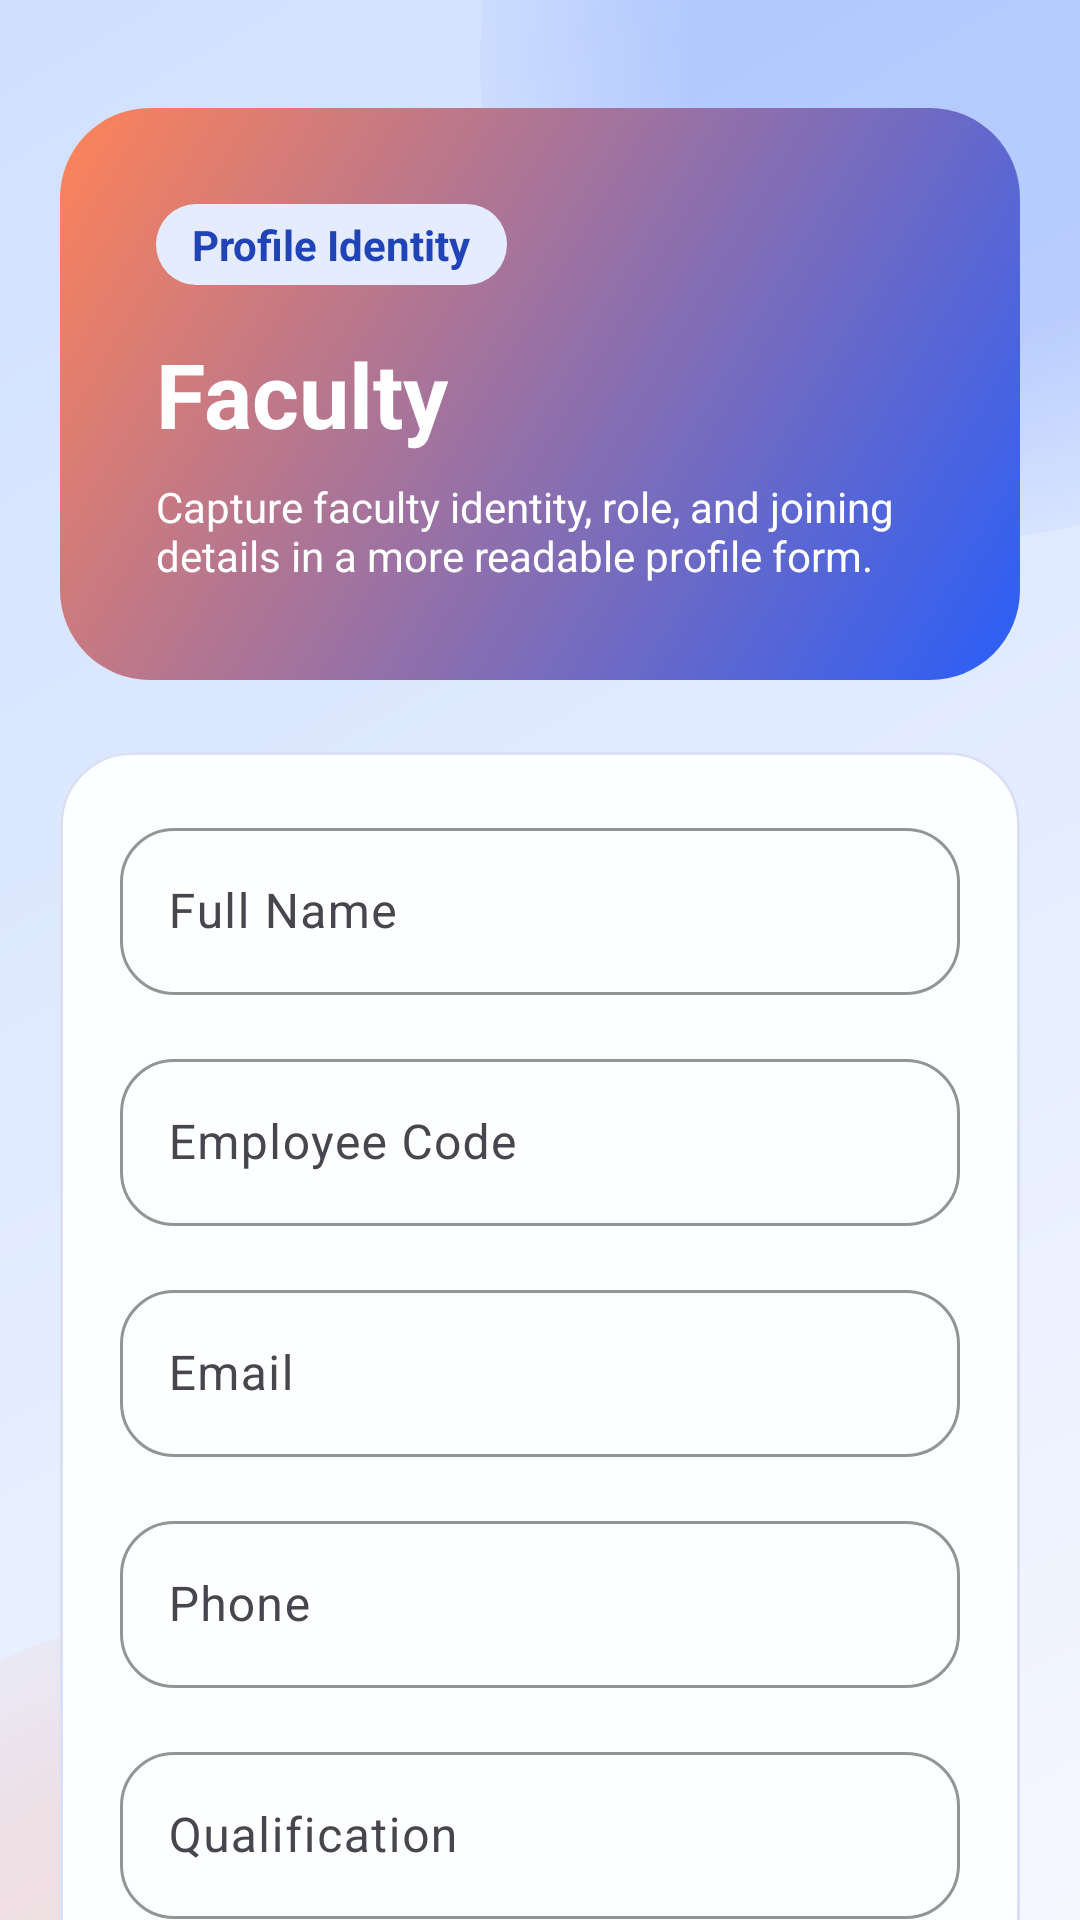

Here is an Android app screen rendered from its layout file. Give the layout XML and the strings, colors and styles it references.
<!-- AndroidManifest.xml: application theme Theme.Edutute -->
<!-- res/layout/fragment_faculty_form.xml -->
<?xml version="1.0" encoding="utf-8"?>
<androidx.core.widget.NestedScrollView xmlns:android="http://schemas.android.com/apk/res/android"
    xmlns:app="http://schemas.android.com/apk/res-auto"
    android:layout_width="match_parent"
    android:layout_height="match_parent"
    android:background="@drawable/bg_app_shell">

    <LinearLayout
        android:layout_width="match_parent"
        android:layout_height="wrap_content"
        android:orientation="vertical"
        android:padding="@dimen/spacing_xl">

        <com.google.android.material.progressindicator.LinearProgressIndicator
            android:id="@+id/progressBar"
            android:layout_width="match_parent"
            android:layout_height="wrap_content"
            android:visibility="gone" />

        <LinearLayout
            android:layout_width="match_parent"
            android:layout_height="wrap_content"
            android:layout_marginTop="@dimen/spacing_lg"
            android:background="@drawable/bg_hero_panel"
            android:orientation="vertical"
            android:padding="@dimen/spacing_xxxl">

            <TextView
                android:layout_width="wrap_content"
                android:layout_height="wrap_content"
                android:background="@drawable/bg_badge"
                android:paddingStart="@dimen/spacing_md"
                android:paddingTop="@dimen/spacing_xs"
                android:paddingEnd="@dimen/spacing_md"
                android:paddingBottom="@dimen/spacing_xs"
                android:text="@string/label_profile_identity"
                android:textColor="@color/brand_badge_text"
                android:textStyle="bold" />

            <TextView
                android:layout_width="wrap_content"
                android:layout_height="wrap_content"
                android:layout_marginTop="@dimen/spacing_lg"
                android:text="@string/title_faculty"
                android:textColor="@color/brand_on_primary"
                android:textSize="30sp"
                android:textStyle="bold" />

            <TextView
                android:layout_width="wrap_content"
                android:layout_height="wrap_content"
                android:layout_marginTop="@dimen/spacing_sm"
                android:text="@string/subtitle_faculty_profile"
                android:textColor="@color/brand_on_primary" />
        </LinearLayout>

        <com.google.android.material.card.MaterialCardView
            android:layout_width="match_parent"
            android:layout_height="wrap_content"
            android:layout_marginTop="@dimen/spacing_xxl">

            <LinearLayout
                android:layout_width="match_parent"
                android:layout_height="wrap_content"
                android:orientation="vertical"
                android:padding="@dimen/spacing_xl">

                <com.google.android.material.textfield.TextInputLayout
                    style="@style/Widget.Edutute.Input"
                    android:layout_width="match_parent"
                    android:layout_height="wrap_content"
                    android:hint="@string/label_full_name">

                    <com.google.android.material.textfield.TextInputEditText
                        android:id="@+id/fullNameEditText"
                        android:layout_width="match_parent"
                        android:layout_height="wrap_content" />
                </com.google.android.material.textfield.TextInputLayout>

                <com.google.android.material.textfield.TextInputLayout
                    style="@style/Widget.Edutute.Input"
                    android:layout_width="match_parent"
                    android:layout_height="wrap_content"
                    android:layout_marginTop="@dimen/spacing_lg"
                    android:hint="@string/label_employee_code"
                    app:placeholderText="@string/label_auto_generated_on_save">

                    <com.google.android.material.textfield.TextInputEditText
                        android:id="@+id/employeeCodeEditText"
                        android:layout_width="match_parent"
                        android:layout_height="wrap_content"
                        android:enabled="false"
                        android:focusable="false"
                        android:inputType="none" />
                </com.google.android.material.textfield.TextInputLayout>

                <com.google.android.material.textfield.TextInputLayout
                    style="@style/Widget.Edutute.Input"
                    android:layout_width="match_parent"
                    android:layout_height="wrap_content"
                    android:layout_marginTop="@dimen/spacing_lg"
                    android:hint="@string/label_email">

                    <com.google.android.material.textfield.TextInputEditText
                        android:id="@+id/emailEditText"
                        android:layout_width="match_parent"
                        android:layout_height="wrap_content"
                        android:inputType="textEmailAddress" />
                </com.google.android.material.textfield.TextInputLayout>

                <com.google.android.material.textfield.TextInputLayout
                    style="@style/Widget.Edutute.Input"
                    android:layout_width="match_parent"
                    android:layout_height="wrap_content"
                    android:layout_marginTop="@dimen/spacing_lg"
                    android:hint="@string/label_phone">

                    <com.google.android.material.textfield.TextInputEditText
                        android:id="@+id/phoneEditText"
                        android:layout_width="match_parent"
                        android:layout_height="wrap_content"
                        android:inputType="phone" />
                </com.google.android.material.textfield.TextInputLayout>

                <com.google.android.material.textfield.TextInputLayout
                    style="@style/Widget.Edutute.Input"
                    android:layout_width="match_parent"
                    android:layout_height="wrap_content"
                    android:layout_marginTop="@dimen/spacing_lg"
                    android:hint="@string/label_qualification">

                    <com.google.android.material.textfield.TextInputEditText
                        android:id="@+id/qualificationEditText"
                        android:layout_width="match_parent"
                        android:layout_height="wrap_content" />
                </com.google.android.material.textfield.TextInputLayout>

                <com.google.android.material.textfield.TextInputLayout
                    style="@style/Widget.Edutute.Input"
                    android:layout_width="match_parent"
                    android:layout_height="wrap_content"
                    android:layout_marginTop="@dimen/spacing_lg"
                    android:hint="@string/label_joining_date"
                    app:placeholderText="@string/placeholder_date_ddmmyyyy">

                    <com.google.android.material.textfield.TextInputEditText
                        android:id="@+id/joiningDateEditText"
                        android:layout_width="match_parent"
                        android:layout_height="wrap_content"
                        android:inputType="date" />
                </com.google.android.material.textfield.TextInputLayout>

                <com.google.android.material.progressindicator.LinearProgressIndicator
                    android:id="@+id/saveProgressBar"
                    android:layout_width="match_parent"
                    android:layout_height="wrap_content"
                    android:layout_marginTop="@dimen/spacing_xxl"
                    android:visibility="gone" />

                <com.google.android.material.button.MaterialButton
                    android:id="@+id/saveButton"
                    style="@style/Widget.Edutute.Button.Primary"
                    android:layout_width="match_parent"
                    android:layout_height="wrap_content"
                    android:layout_marginTop="@dimen/spacing_lg"
                    android:layout_marginBottom="@dimen/spacing_xs"
                    app:icon="@drawable/ic_shield"
                    app:iconGravity="textStart"
                    app:iconPadding="@dimen/spacing_sm"
                    android:text="@string/action_save" />
            </LinearLayout>
        </com.google.android.material.card.MaterialCardView>
    </LinearLayout>
</androidx.core.widget.NestedScrollView>
<!-- resources referenced by this layout -->
<resources>
  <color name="brand_badge_text">#2043B8</color>
  <color name="brand_on_primary">#FFFFFF</color>
  <dimen name="spacing_lg">16dp</dimen>
  <dimen name="spacing_md">12dp</dimen>
  <dimen name="spacing_sm">8dp</dimen>
  <dimen name="spacing_xl">20dp</dimen>
  <dimen name="spacing_xs">4dp</dimen>
  <dimen name="spacing_xxl">24dp</dimen>
  <dimen name="spacing_xxxl">32dp</dimen>
  <!-- drawable bg_badge (drawable) -->
  <?xml version="1.0" encoding="utf-8"?>
  <shape xmlns:android="http://schemas.android.com/apk/res/android" android:shape="rectangle">
      <corners android:radius="999dp" />
      <solid android:color="@color/brand_badge_fill" />
  </shape>
  <string name="action_save">Save</string>
  <string name="label_auto_generated_on_save">Auto-generated when saved</string>
  <string name="label_email">Email</string>
  <string name="label_employee_code">Employee Code</string>
  <string name="label_full_name">Full Name</string>
  <string name="label_joining_date">Joining Date</string>
  <string name="label_phone">Phone</string>
  <string name="label_profile_identity">Profile Identity</string>
  <string name="label_qualification">Qualification</string>
  <string name="placeholder_date_ddmmyyyy">dd/mm/yyyy</string>
  <string name="subtitle_faculty_profile">Capture faculty identity, role, and joining details in a more readable profile form.</string>
  <string name="title_faculty">Faculty</string>
  <style name="Theme.Edutute" parent="Base.Theme.Edutute" />
  <color name="brand_gradient_bottom">#CFE0FF</color>
  <color name="brand_background">#F5F7FF</color>
  <color name="brand_glow_primary">#33295EF8</color>
  <color name="brand_glow_secondary">#29FF8358</color>
  <color name="brand_badge_fill">#E5ECFF</color>
  <dimen name="corner_xl">30dp</dimen>
  <color name="brand_gradient_end">#FF8358</color>
  <color name="brand_gradient_start">#295EF8</color>
  <dimen name="button_height">52dp</dimen>
  <color name="brand_primary">#2457F5</color>
  <style name="ShapeAppearance.Edutute.Medium" parent="ShapeAppearance.Material3.MediumComponent">
          <item name="cornerSize">@dimen/corner_md</item>
      </style>
  <color name="brand_surface_elevated">#FDFEFF</color>
  <color name="brand_outline">#C8D2EA</color>
  <dimen name="corner_md">18dp</dimen>
  <color name="brand_text_secondary">#596A87</color>
  <color name="brand_primary_container">#DCE4FF</color>
  <color name="brand_on_primary_container">#0E1E52</color>
  <color name="brand_secondary">#FF7A59</color>
  <color name="brand_on_secondary">#FFFFFF</color>
  <color name="brand_secondary_container">#FFE0D6</color>
  <color name="brand_on_secondary_container">#54210F</color>
  <color name="brand_tertiary">#11A99B</color>
  <color name="brand_on_tertiary">#FFFFFF</color>
  <color name="brand_surface">#FFFFFF</color>
  <color name="brand_surface_variant">#EBF0FF</color>
  <color name="brand_outline_variant">#D9E0F3</color>
  <color name="brand_text_primary">#11203D</color>
  <style name="ThemeOverlay.Edutute.BottomSheetDialog" parent="ThemeOverlay.Material3.BottomSheetDialog">
          <item name="bottomSheetStyle">@style/Widget.Edutute.BottomSheet</item>
      </style>
  <style name="ShapeAppearance.Edutute.Small" parent="ShapeAppearance.Material3.SmallComponent">
          <item name="cornerSize">@dimen/corner_sm</item>
      </style>
  <style name="ShapeAppearance.Edutute.Large" parent="ShapeAppearance.Material3.LargeComponent">
          <item name="cornerSize">@dimen/corner_lg</item>
      </style>
  <style name="Widget.Edutute.BottomSheet" parent="Widget.Material3.BottomSheet.Modal">
          <item name="android:backgroundTint">@color/brand_surface</item>
          <item name="shapeAppearance">@style/ShapeAppearance.Edutute.Large</item>
      </style>
  <dimen name="corner_sm">12dp</dimen>
  <dimen name="corner_lg">24dp</dimen>
</resources>
